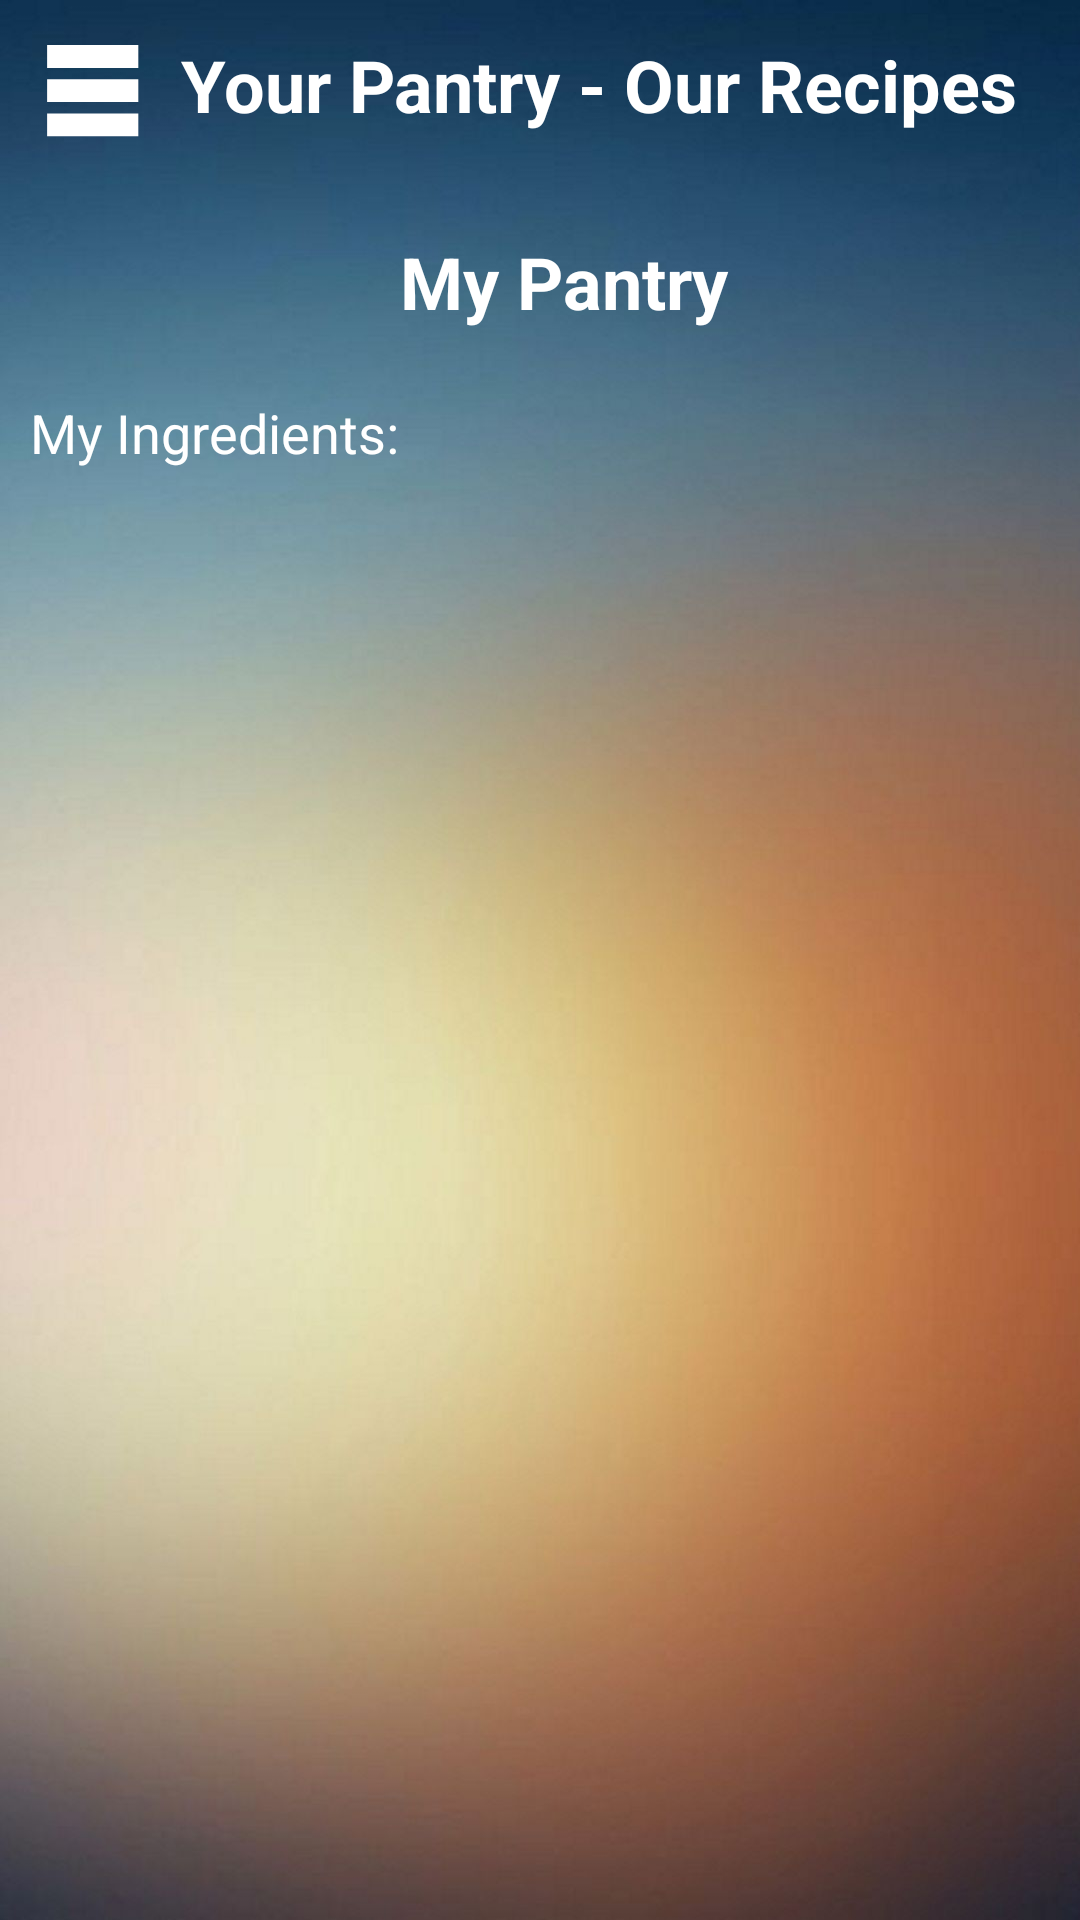

Layout XML and referenced resources for this Android screen:
<!-- AndroidManifest.xml: application theme Theme.MyRecipeApp -->
<!-- res/layout/activity_my_pantry.xml -->
<?xml version="1.0" encoding="utf-8"?>
<androidx.drawerlayout.widget.DrawerLayout xmlns:android="http://schemas.android.com/apk/res/android"
    xmlns:tools="http://schemas.android.com/tools"
    android:layout_width="match_parent"
    android:layout_height="match_parent"
    xmlns:app="http://schemas.android.com/apk/res-auto"
    android:background="@drawable/wallpaper"
    android:id="@+id/drawer_layout2"
    tools:context=".MyPantry">

    <LinearLayout
        android:layout_width="match_parent"
        android:layout_height="match_parent"
        android:orientation="vertical">
        <include
            layout="@layout/mainpage_toolbar"/>

        <androidx.appcompat.widget.Toolbar
            android:layout_width="match_parent"
            android:layout_height="wrap_content">
            <RelativeLayout
                android:layout_width="match_parent"
                android:layout_height="wrap_content">

                <TextView
                    android:layout_width="match_parent"
                    android:layout_height="wrap_content"
                    android:gravity="center"
                    android:text="@string/MyPantry"
                    android:textColor="@color/white"
                    android:textSize="24sp"
                    android:textStyle="bold" />
            </RelativeLayout>

        </androidx.appcompat.widget.Toolbar>

        <TextView
            android:layout_width="match_parent"
            android:layout_height="wrap_content"
            android:text="My Ingredients:"
            android:layout_margin="10dp"
            android:textColor="@color/white"
            android:textSize="18dp" />

        <androidx.recyclerview.widget.RecyclerView
            android:id="@+id/recycler_pantryIngredients"
            android:layout_width="match_parent"
            android:layout_height="400dp"
            android:layout_margin="10dp" />

        <androidx.cardview.widget.CardView
            android:layout_width="wrap_content"
            android:layout_height="wrap_content"
            android:background="@color/mirror2"
            app:cardCornerRadius="70dp"
            android:layout_gravity="end"
            android:layout_margin="30dp">
            <TextView
                android:id="@+id/add"
                android:layout_width="match_parent"
                android:layout_height="wrap_content"
                android:drawableLeft="@drawable/ic_add"/>
        </androidx.cardview.widget.CardView>

    </LinearLayout>

    <RelativeLayout
        android:layout_width="250dp"
        android:layout_height="match_parent"
        android:layout_gravity="start"
        android:background="@color/white">

        <include layout="@layout/mainpage_navigation_tab" />
    </RelativeLayout>


</androidx.drawerlayout.widget.DrawerLayout>
<!-- res/layout/mainpage_toolbar.xml (included above) -->
<?xml version="1.0" encoding="utf-8"?>
<LinearLayout xmlns:android="http://schemas.android.com/apk/res/android"
    xmlns:app="http://schemas.android.com/apk/res-auto"
    xmlns:tools="http://schemas.android.com/tools"
    android:layout_width="match_parent"
    android:layout_height="wrap_content"
    android:orientation="horizontal"
    android:padding="12dp"
    android:layout_gravity="center_vertical">


    <ImageView
        android:layout_width="39dp"
        android:layout_height="38dp"
        android:layout_margin="0dp"
        android:layout_marginLeft="29dp"
        android:onClick="ClickTab"
        android:src="@drawable/ic_tab" />

    <TextView
        android:layout_width="0dp"
        android:layout_height="42dp"
        android:layout_weight="1"
        android:text="@string/app_name"
        android:textAlignment="center"
        android:textColor="@color/white"
        android:textSize="24sp"
        android:textStyle="bold" />
</LinearLayout>
<!-- res/layout/mainpage_navigation_tab.xml (included above) -->
<?xml version="1.0" encoding="utf-8"?>
<LinearLayout xmlns:android="http://schemas.android.com/apk/res/android"
    android:layout_width="match_parent"
    android:layout_height="match_parent"
    android:orientation="vertical"
    android:background="@color/white">


    <TextView
        android:layout_width="match_parent"
        android:layout_height="wrap_content"
        android:text="@string/app_name"
        android:textStyle="bold"
        android:textSize="24dp"
        android:textColor="@color/black"
        android:padding="12dp"
        android:layout_marginTop="40dp"
        android:layout_marginStart="16dp"
        android:onClick="ClickTitle"/>
    <TextView
        android:id="@+id/username_tab"
        android:layout_width="wrap_content"
        android:layout_height="wrap_content"
        android:padding="12dp"
        android:layout_marginStart="16dp"
        android:textSize="18dp"
        android:textColor="@color/black"
        android:text="@string/Username" />
    <View
        android:layout_width="match_parent"
        android:layout_height="1dp"
        android:layout_marginTop="16dp"
        android:layout_marginBottom="17dp"
        android:background="@color/black"/>

    <LinearLayout
        android:layout_width="match_parent"
        android:layout_height="wrap_content"
        android:orientation="horizontal"
        android:gravity="center_vertical"
        android:onClick="ClickHome">
        <TextView
            android:layout_width="0dp"
            android:layout_height="wrap_content"
            android:layout_weight="1"
            android:text="Home"
            android:padding="12dp"
            android:textColor="@color/black"
            android:layout_marginStart="16dp" />
    </LinearLayout>

    <LinearLayout
        android:layout_width="match_parent"
        android:layout_height="wrap_content"
        android:orientation="horizontal"
        android:gravity="center_vertical"
        android:onClick="ClickMyAccount">
        <TextView
            android:layout_width="0dp"
            android:layout_height="wrap_content"
            android:layout_weight="1"
            android:text="My Account"
            android:textColor="@color/black"
            android:padding="12dp"
            android:layout_marginStart="16dp"/>
    </LinearLayout>

    <LinearLayout
        android:layout_width="match_parent"
        android:layout_height="wrap_content"
        android:orientation="horizontal"
        android:layout_gravity="center_vertical"
        android:onClick="ClickMyPantry">
        <TextView
            android:layout_width="0dp"
            android:layout_height="wrap_content"
            android:layout_weight="1"
            android:text="My Pantry"
            android:textColor="@color/black"
            android:padding="12dp"
            android:layout_marginStart="16dp"/>
    </LinearLayout>



































</LinearLayout>
<!-- resources referenced by this layout -->
<resources>
  <color name="black">#FF000000</color>
  <color name="mirror2">#16000000</color>
  <color name="white">#FFFFFFFF</color>
  <!-- drawable ic_add (drawable-v24) -->
  <vector android:height="70dp" android:tint="#FF6A00"
      android:viewportHeight="24" android:viewportWidth="24"
      android:width="70dp" xmlns:android="http://schemas.android.com/apk/res/android">
      <path android:fillColor="@android:color/white" android:pathData="M19,13h-6v6h-2v-6H5v-2h6V5h2v6h6v2z"/>
  </vector>
  <!-- drawable ic_tab (drawable) -->
  <vector android:height="27dp" android:tint="#FFFF"
      android:viewportHeight="25" android:viewportWidth="25"
      android:width="27dp" xmlns:android="http://schemas.android.com/apk/res/android">
      <path android:fillColor="@android:color/white" android:pathData="M22,7H2V2h20V7zM22,9.5H2v5h20V9.5zM22,17H2v5h20V17z"/>
  </vector>
  <!-- drawable wallpaper: jpg bitmap (drawable, 63252 bytes) -->
  <string name="MyPantry">My Pantry</string>
  <string name="Username">username</string>
  <string name="app_name" translatable="false">Your Pantry - Our Recipes</string>
  <style name="Theme.MyRecipeApp" parent="Theme.MaterialComponents.DayNight.NoActionBar">
          
          <item name="colorPrimary">@color/black</item>
          <item name="colorPrimaryVariant">@color/black</item>
          <item name="colorOnPrimary">@color/white</item>
          
          <item name="colorSecondary">@color/black</item>
          <item name="colorSecondaryVariant">@color/black</item>
          <item name="colorOnSecondary">@color/black</item>
          
          <item name="android:statusBarColor" tools:targetApi="l">?attr/colorPrimaryVariant</item>
          
          <item name="android:editTextColor">@color/white</item>
          <item name="android:textColorHint">@color/white</item>
      </style>
</resources>
